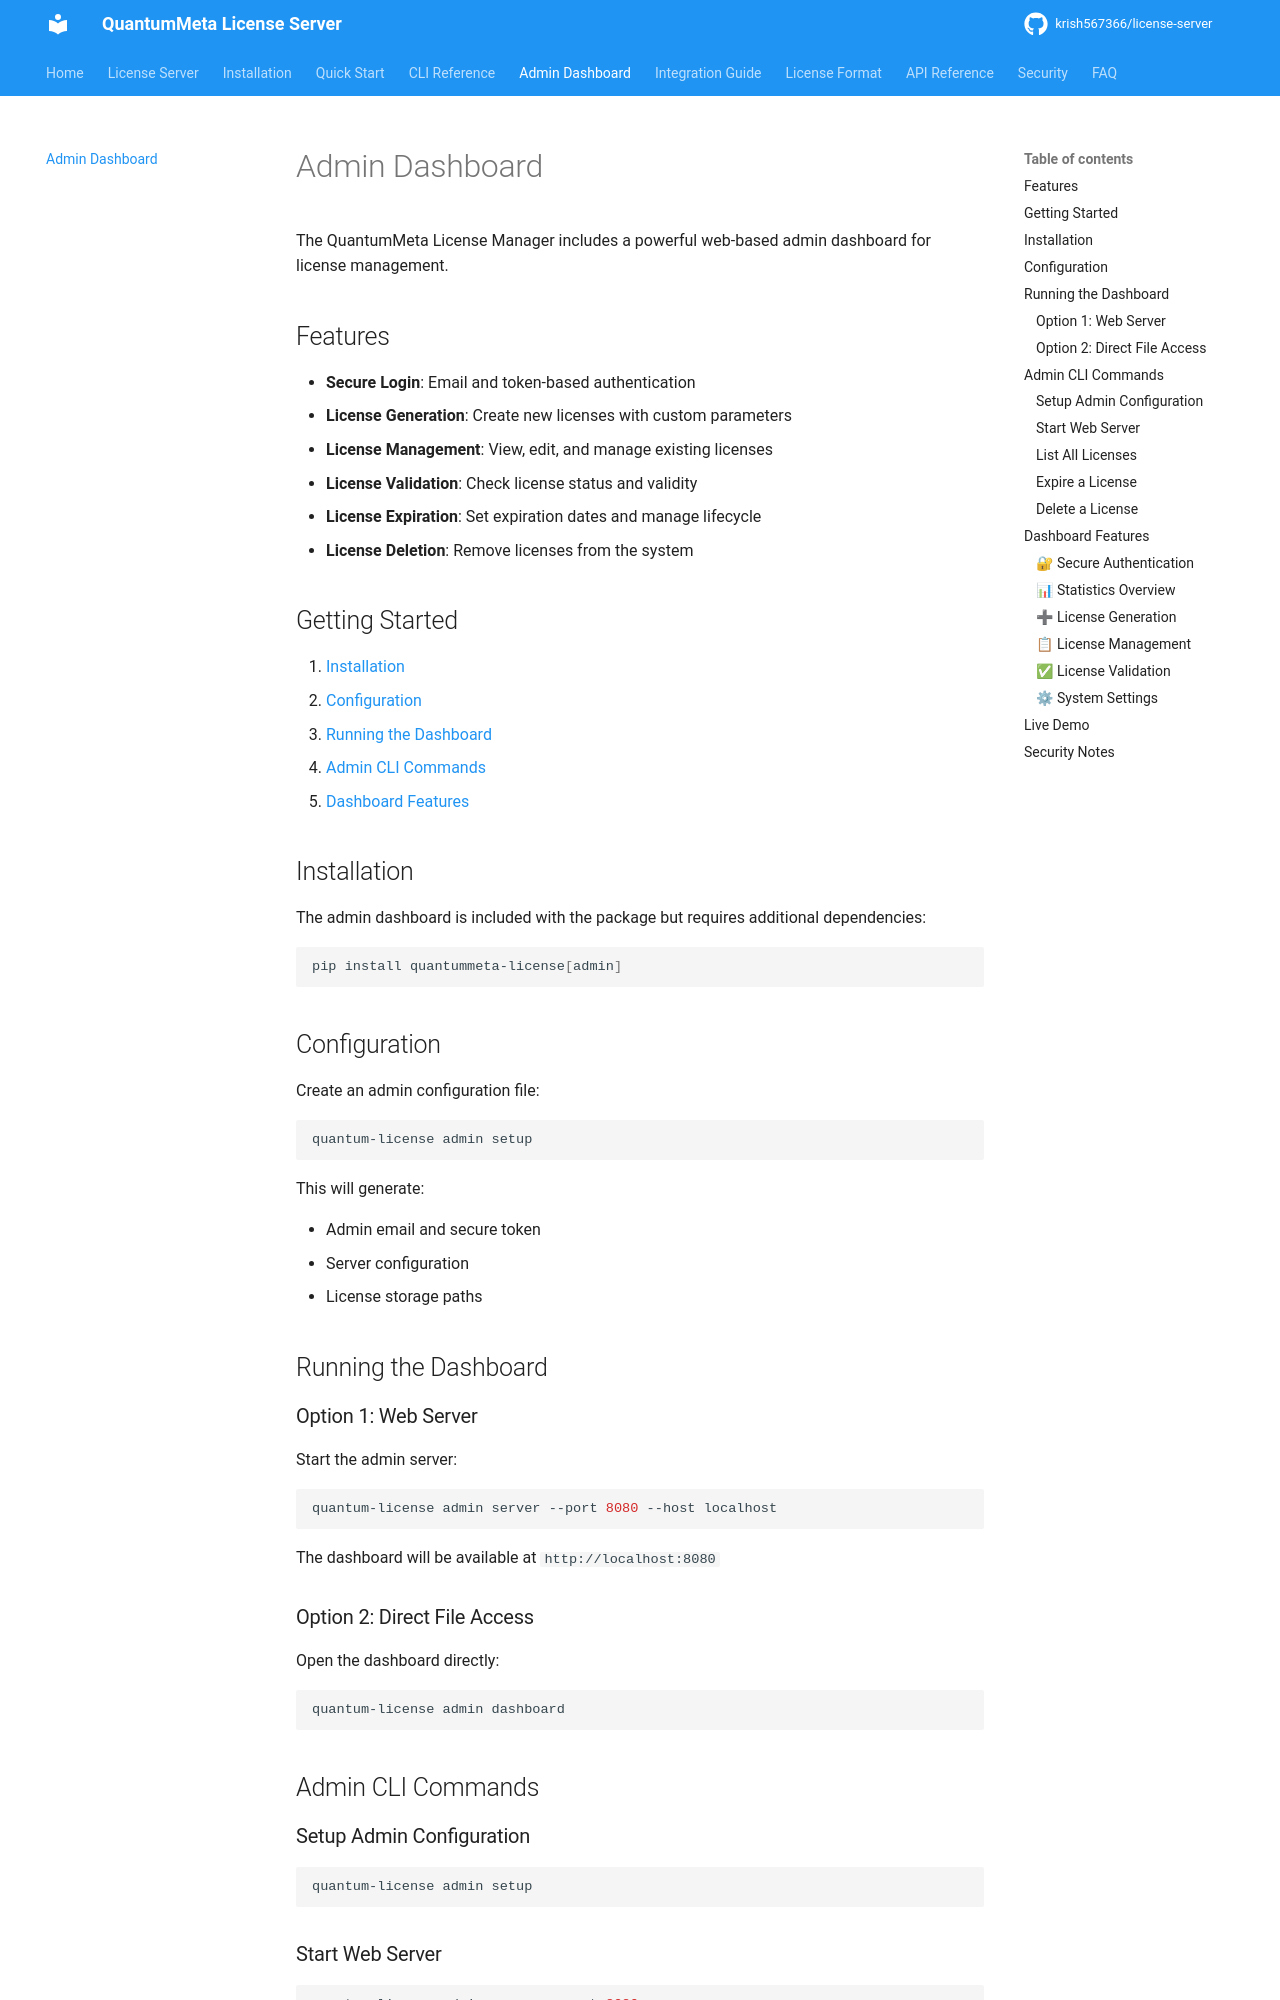

repository: krish567366/license-server · page: admin-dashboard/index.html · generator: mkdocs

# Admin Dashboard

The QuantumMeta License Manager includes a powerful web-based admin dashboard for license management.

## Features

- **Secure Login**: Email and token-based authentication
- **License Generation**: Create new licenses with custom parameters
- **License Management**: View, edit, and manage existing licenses
- **License Validation**: Check license status and validity
- **License Expiration**: Set expiration dates and manage lifecycle
- **License Deletion**: Remove licenses from the system

## Getting Started

1. [Installation](#installation)
2. [Configuration](#configuration)
3. [Running the Dashboard](#running-the-dashboard)
4. [Admin CLI Commands](#admin-cli-commands)
5. [Dashboard Features](#dashboard-features)

## Installation

The admin dashboard is included with the package but requires additional dependencies:

```bash
pip install quantummeta-license[admin]
```

## Configuration

Create an admin configuration file:

```bash
quantum-license admin setup
```

This will generate:

- Admin email and secure token
- Server configuration
- License storage paths

## Running the Dashboard

### Option 1: Web Server

Start the admin server:

```bash
quantum-license admin server --port 8080 --host localhost
```

The dashboard will be available at `http://localhost:8080`

### Option 2: Direct File Access

Open the dashboard directly:

```bash
quantum-license admin dashboard
```

## Admin CLI Commands
